The GitHub repository narista/try_transfer_learning contains a labelled image folder "dataset" with 5 categories: five fingers, four fingers, one finger, three fingers, two fingers. Examples follow, each with its label.

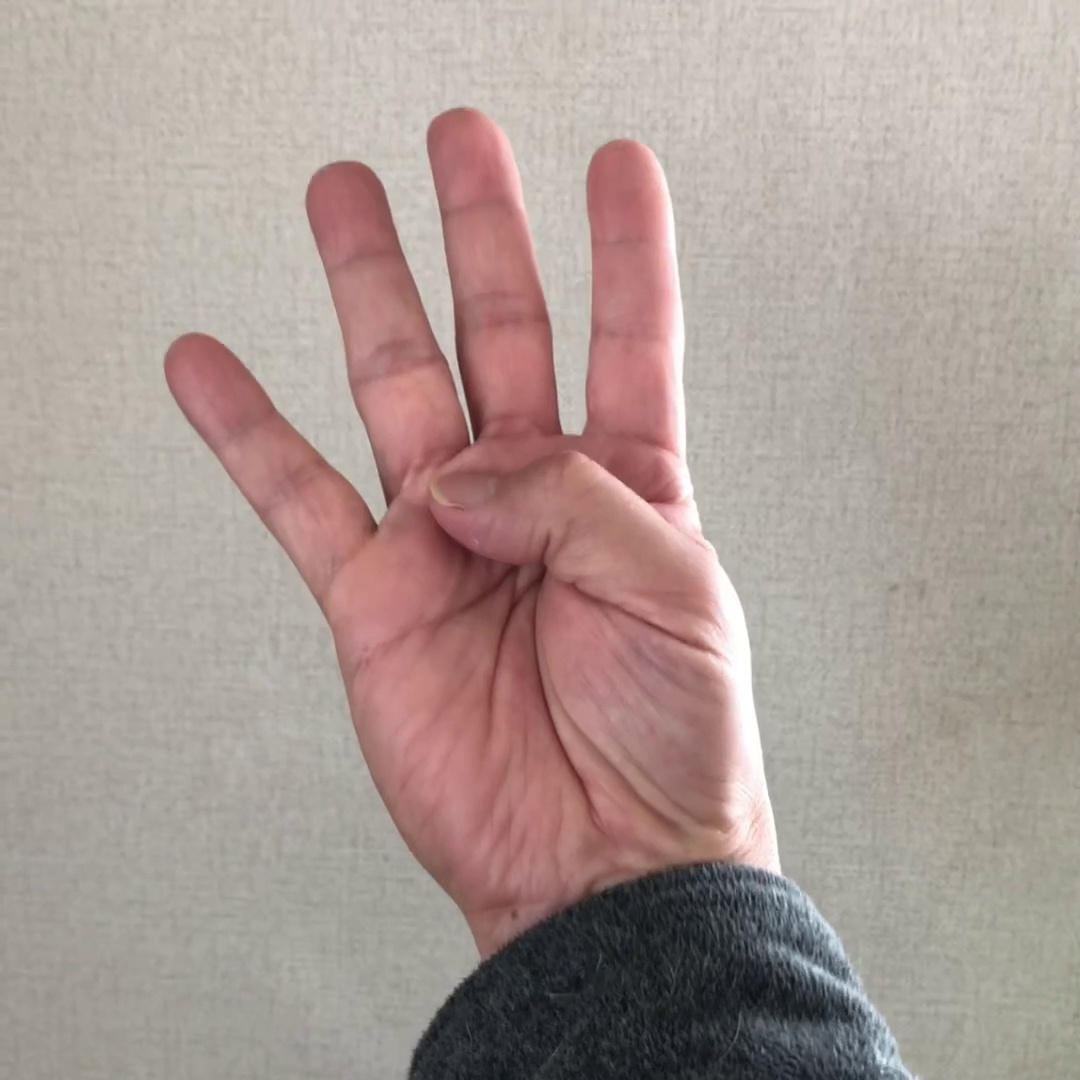
Label: four fingers

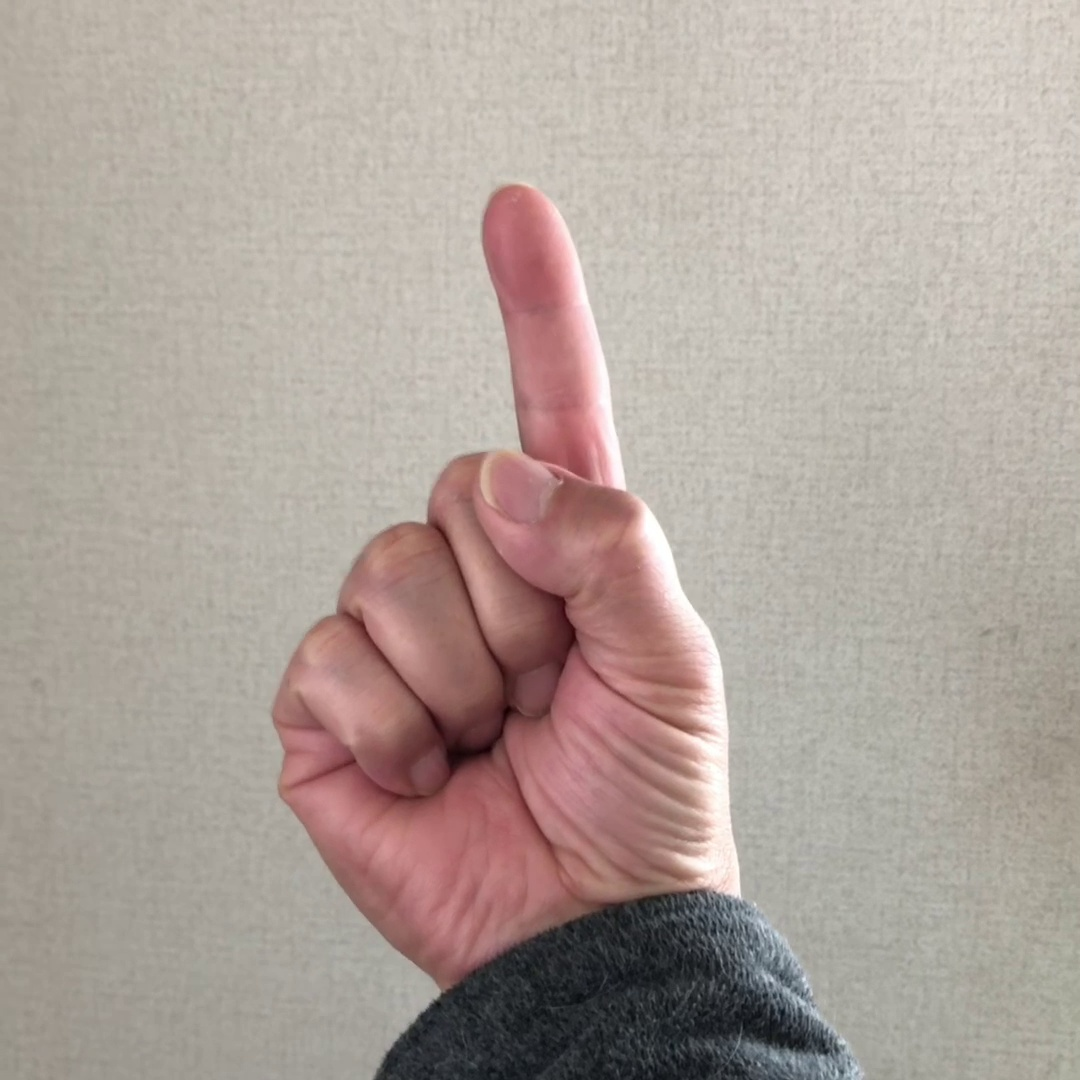
Label: one finger

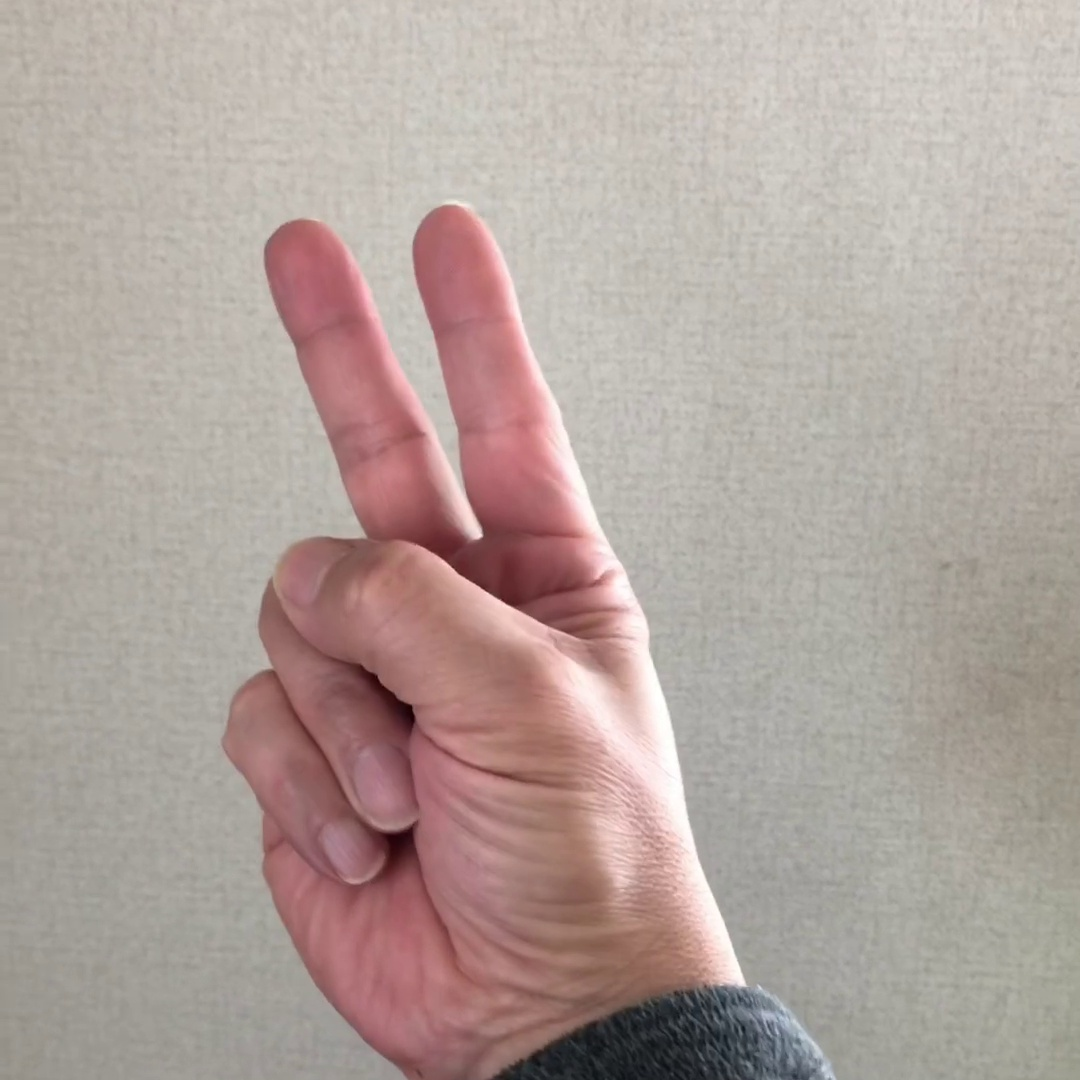
Label: two fingers

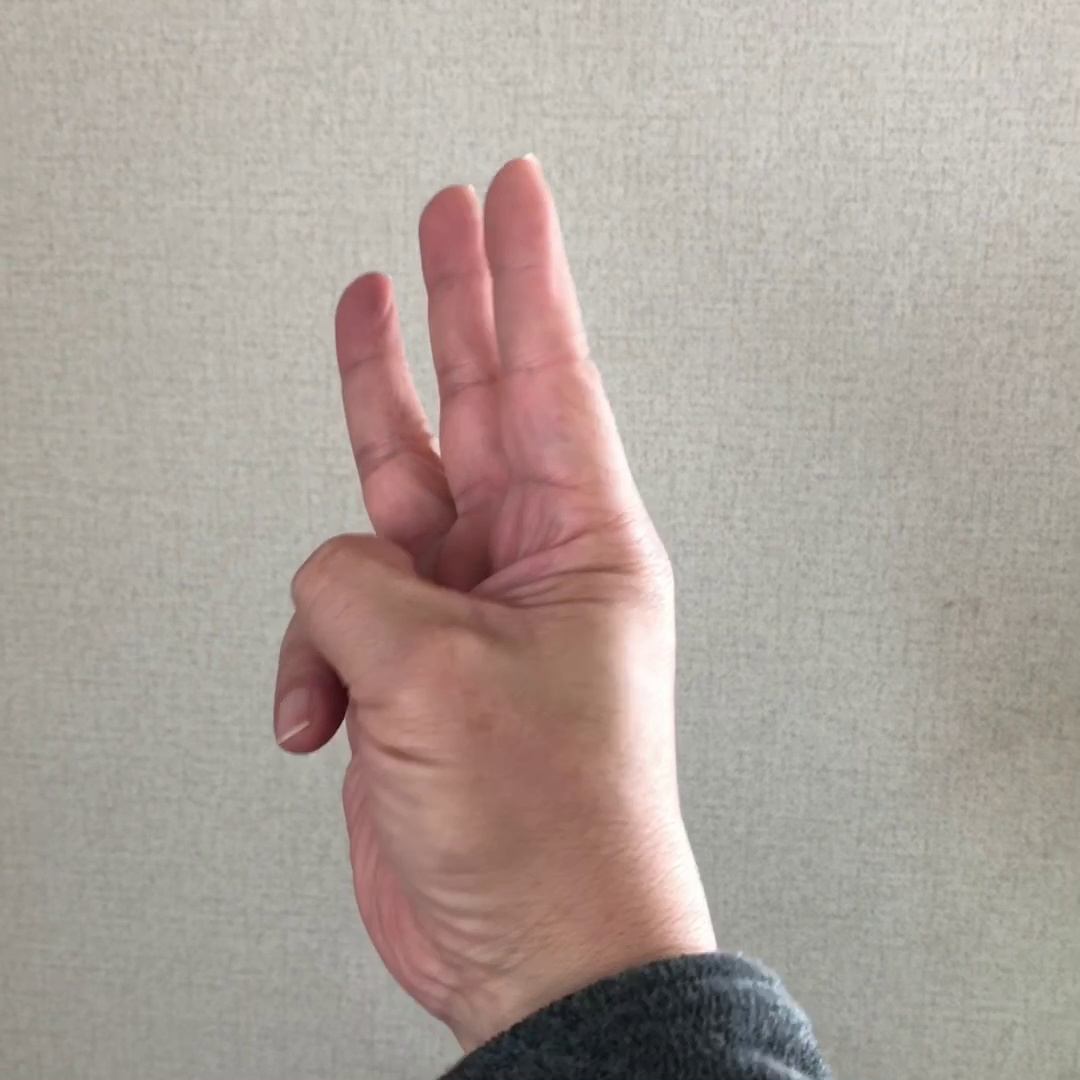
Label: three fingers

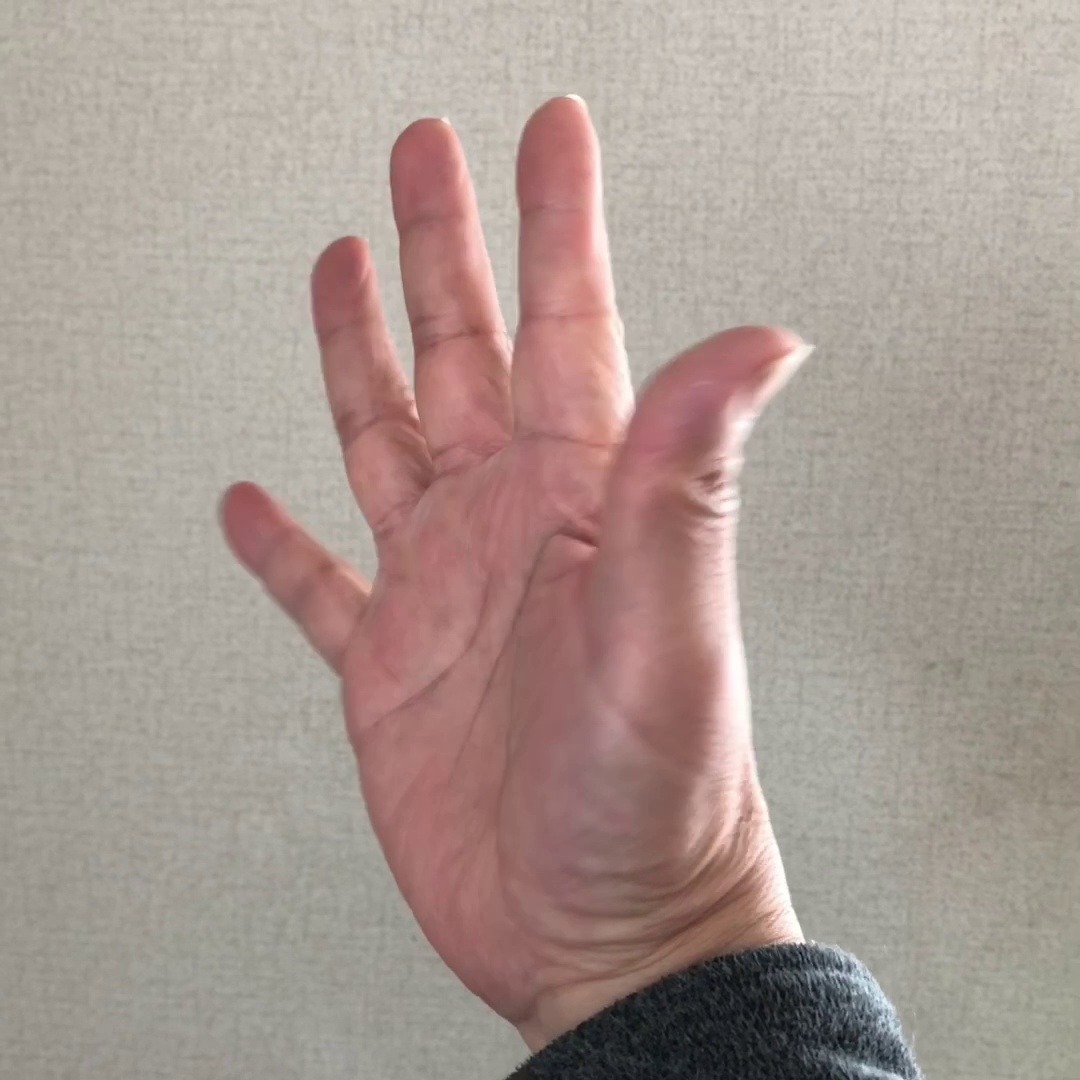
Label: five fingers

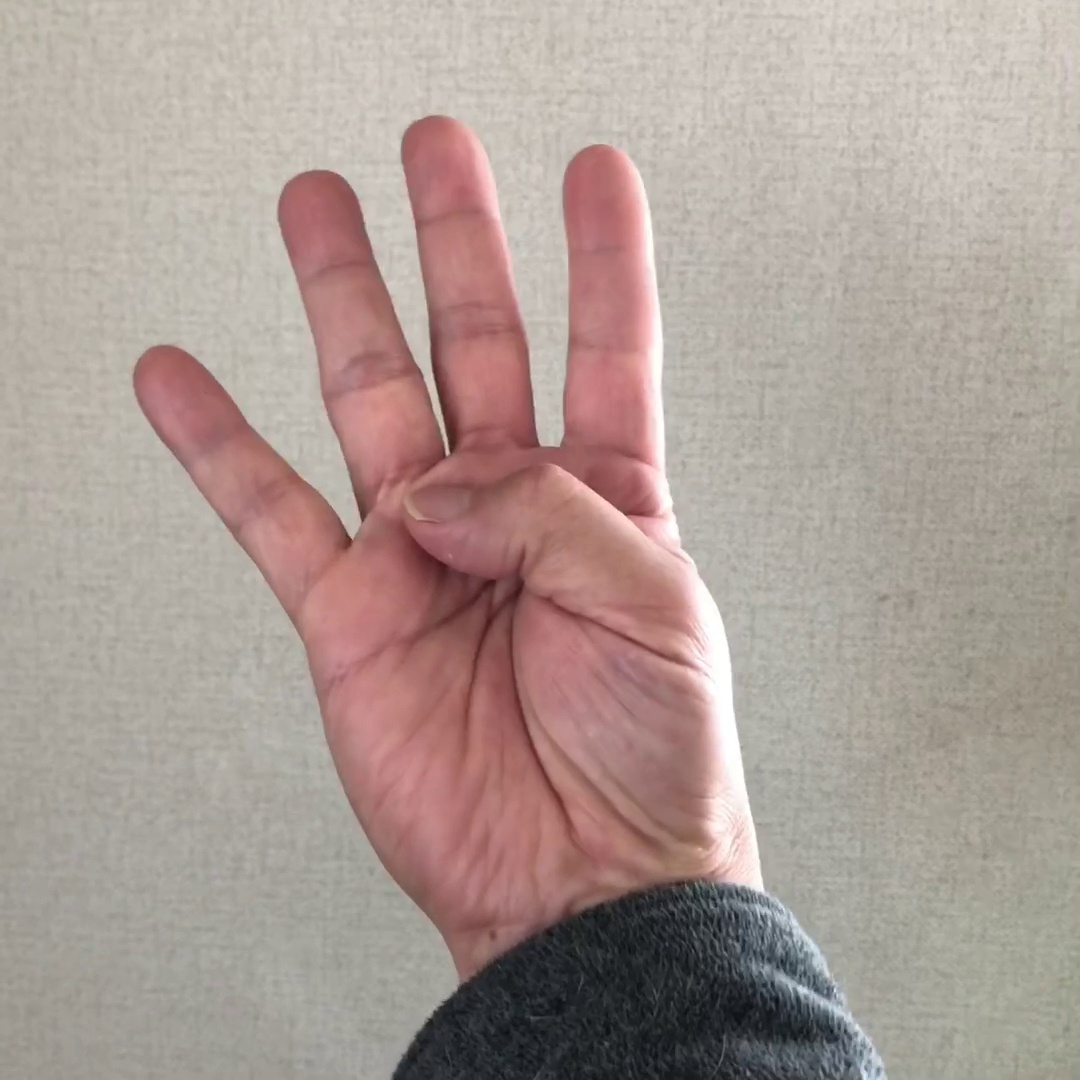
Label: four fingers
